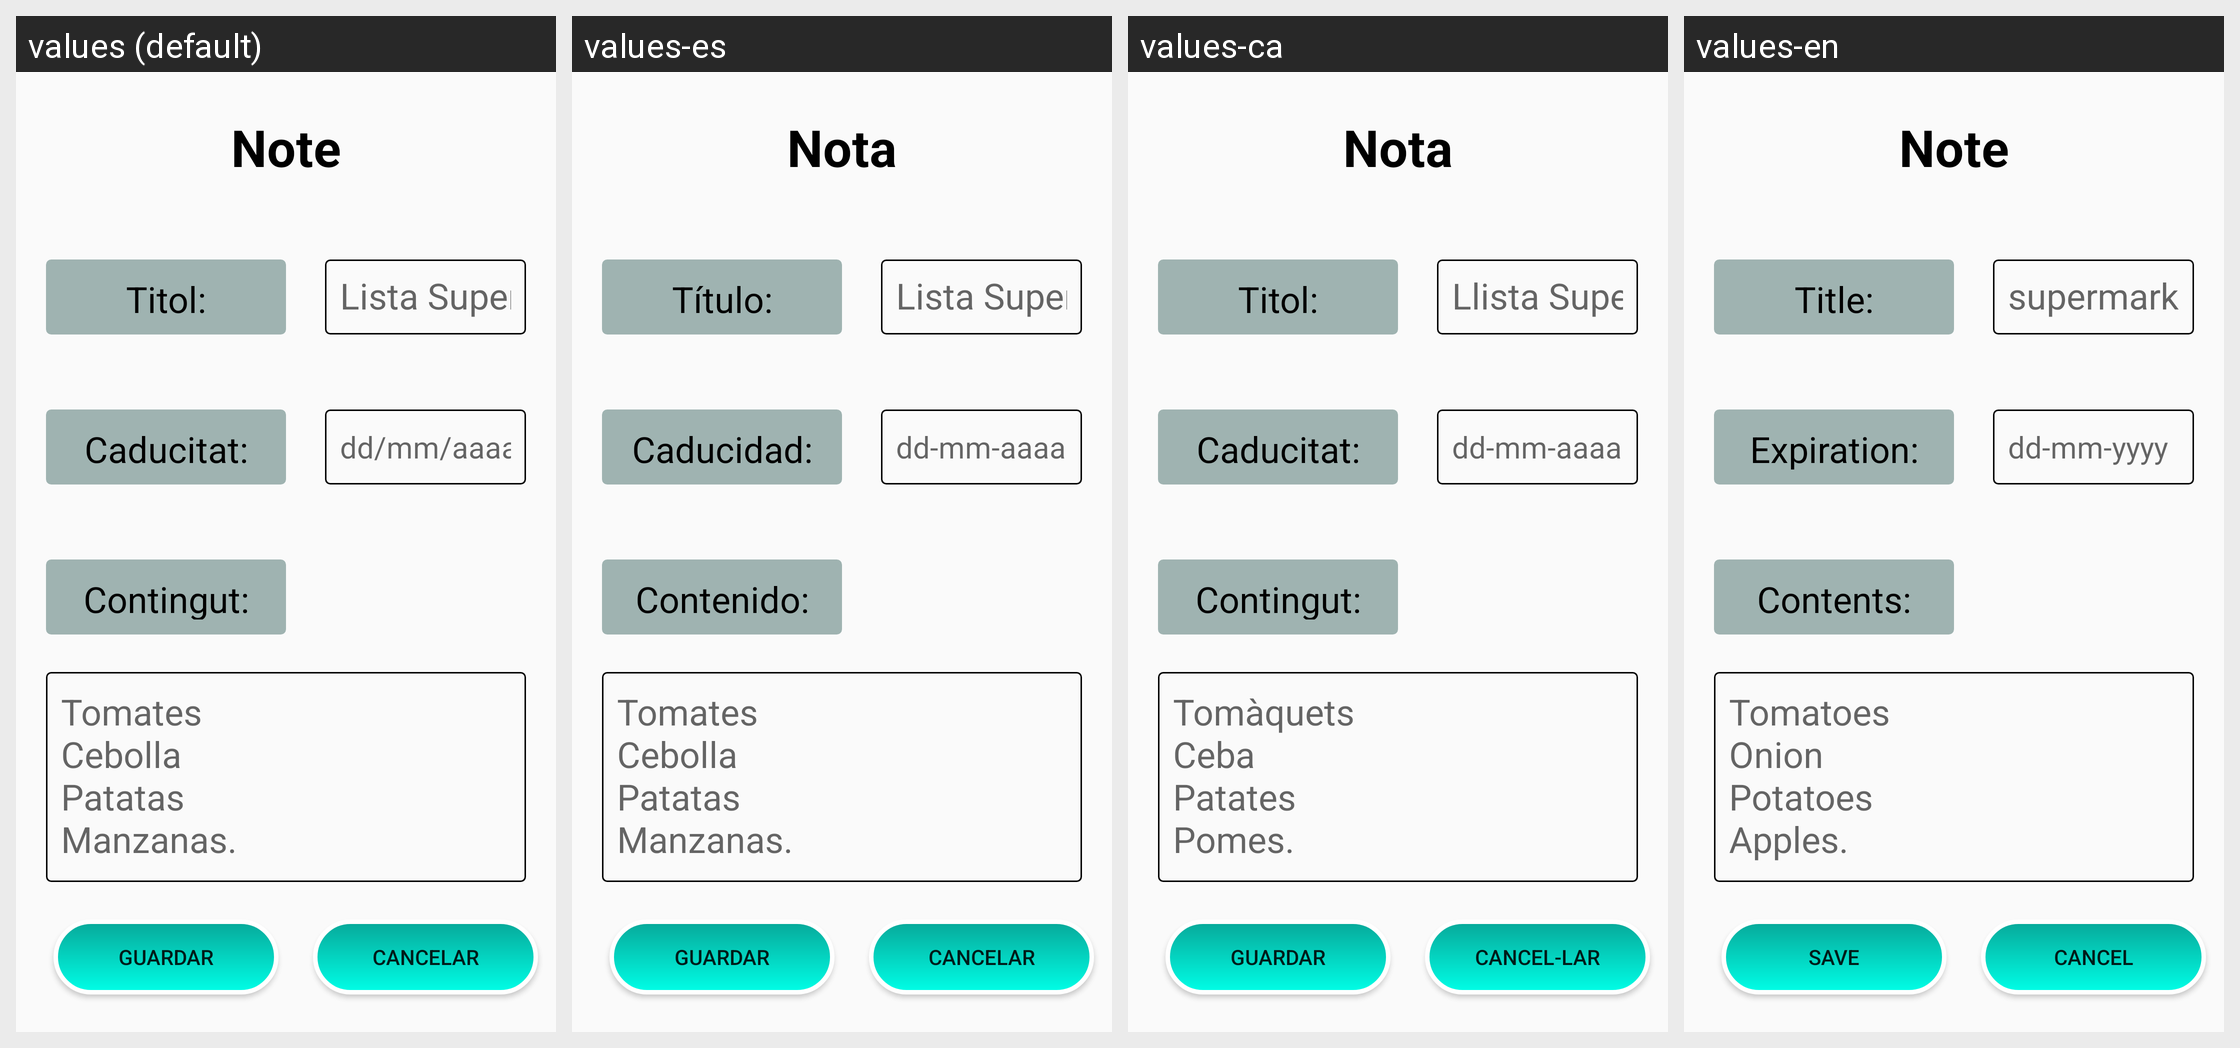

The Android screen below is rendered under several locales of the same app. Produce the string resources it draws, with the default and per-locale values.
Android screen res/layout/activity_2.xml rendered under 4 locales, left to right: values (default), values-es, values-ca, values-en. Device: Nexus 5 (rendered at 1080×1920; each locale shown at half size, 540×960, under a caption strip naming it); theme Theme.PersonalNotesPlus.
Strings drawn on this screen, with the default value and each locale's value (text and hints the layout hard-codes appear in the picture but are not listed):

cancelar
  values: Cancelar
  values-es: Cancelar
  values-ca: Cancel-lar
  values-en: Cancel

guardar
  values: Guardar
  values-es: Guardar
  values-ca: Guardar
  values-en: Save

ejemContingut
  values: Tomates
      Cebolla
      Patatas
      Manzanas.
  values-es: Tomates
      Cebolla
      Patatas
      Manzanas.
  values-ca: Tomàquets
      Ceba
      Patates
      Pomes.
  values-en: Tomatoes
      Onion
      Potatoes
      Apples.

ejemDate
  values: dd/mm/aaaa
  values-es: dd-mm-aaaa
  values-ca: dd-mm-aaaa
  values-en: dd-mm-yyyy

ejemTitol
  values: Lista Super
  values-es: Lista Super
  values-ca: Llista Super
  values-en: supermarket list

contingut
  values: Contingut:
  values-es: Contenido:
  values-ca: Contingut:
  values-en: Contents:

caducitat
  values: Caducitat:
  values-es: Caducidad:
  values-ca: Caducitat:
  values-en: Expiration:

nota
  values: Note
  values-es: Nota
  values-ca: Nota
  values-en: Note

titol
  values: Titol:
  values-es: Título:
  values-ca: Titol:
  values-en: Title:
